The GitHub repository HM-space/MangoDataset_splitted contains a labelled image folder "Classification" with 6 categories: Appon mango, Bire mangoes, Kagogwa mangoes, Alphonso mango, Boribo mango, honey mango. Examples follow, each with its label.

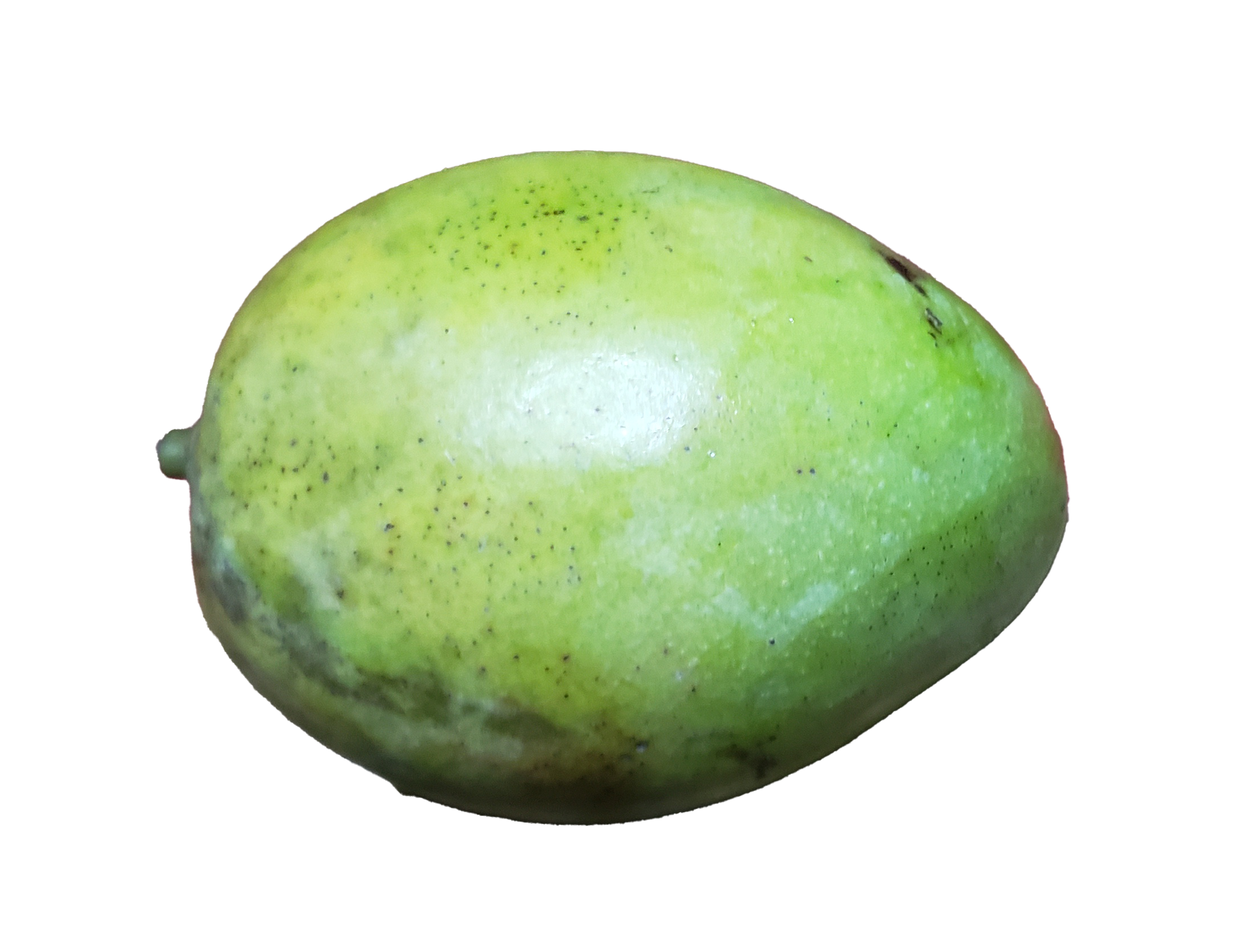
Label: Kagogwa mangoes

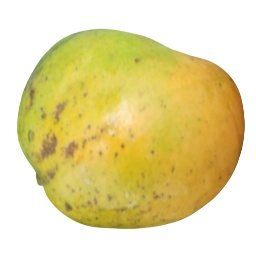
Label: Appon mango

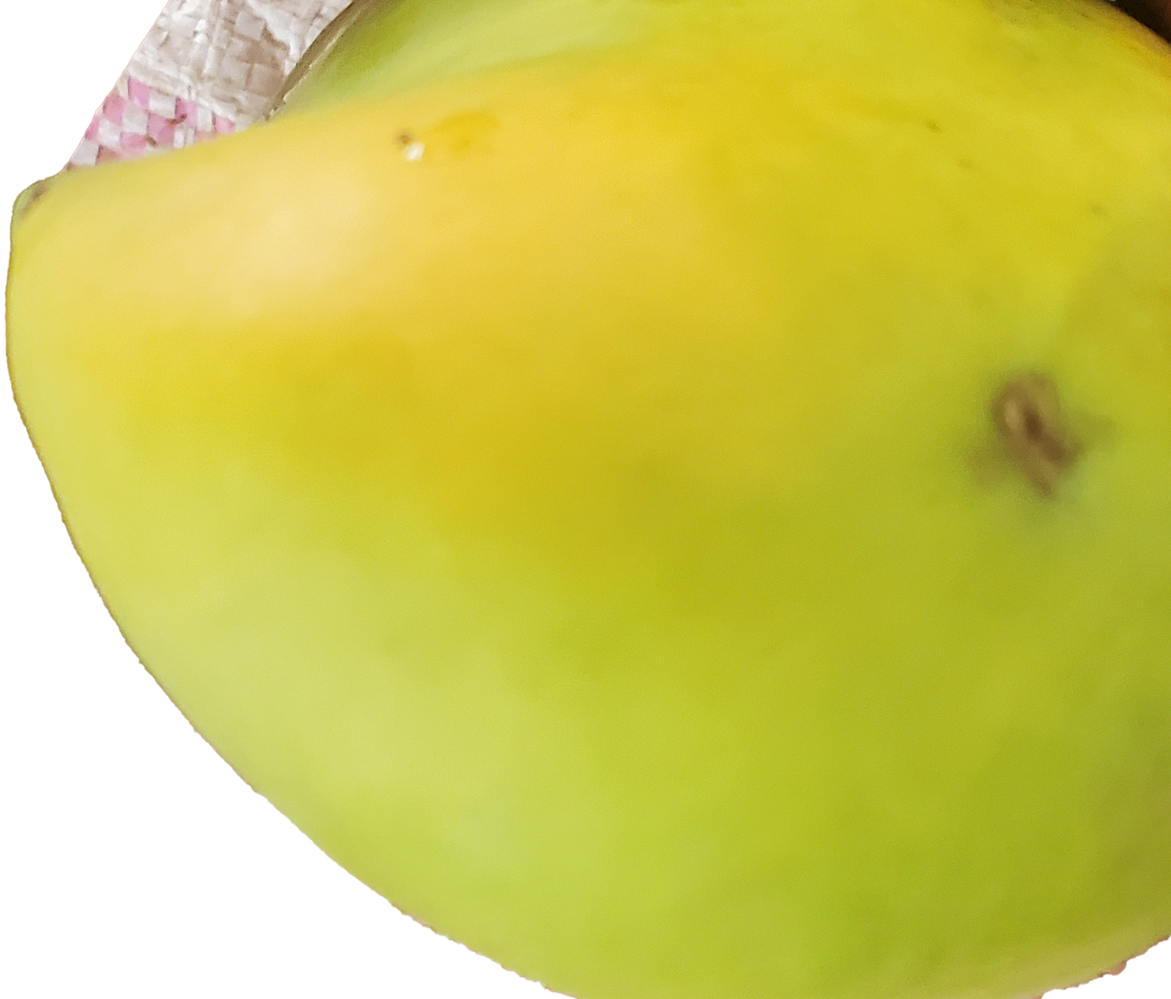
Label: Bire mangoes

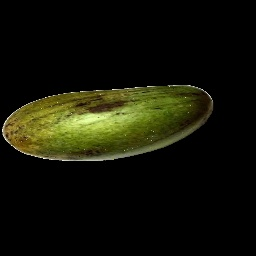
Label: honey mango

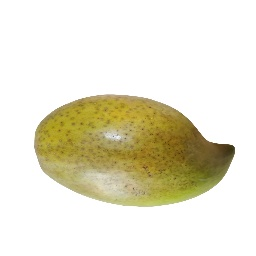
Label: Boribo mango

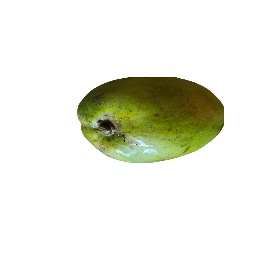
Label: Alphonso mango
